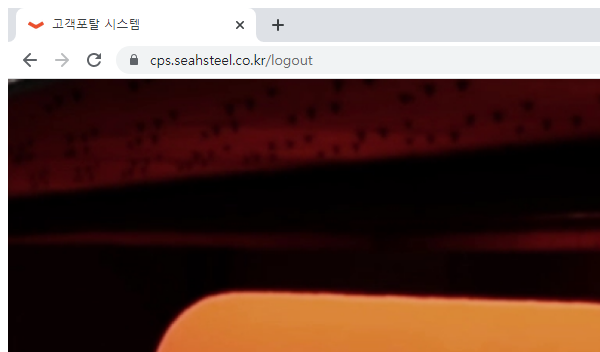
Task: 세아제강 RPA Project(영업오더 - 오더 및 납품 생성)
Workflow: 0301_오더_생성_결과_업데이트

Step 1: Attach Browser 'chrome.exe  고객포탈 시스템' in window '고객포탈 시스템' (chrome.exe)

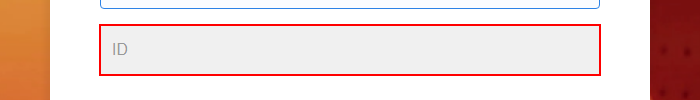
Step 2: type [CPS_ID] into the text box

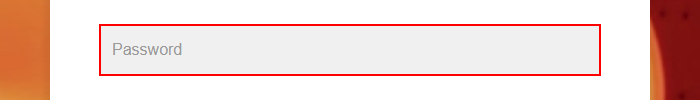
Step 3: type a value into the text box

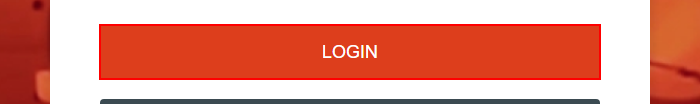
Step 4: click on the button

Step 5: Attach Browser 'chrome.exe  세아제강' in window '고객포탈 시스템' (chrome.exe) (same screen as step 1)

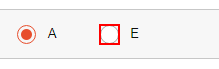
Step 6: click on the text box

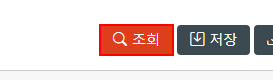
Step 7: click on the button

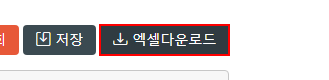
Step 8 [else]: click on the button

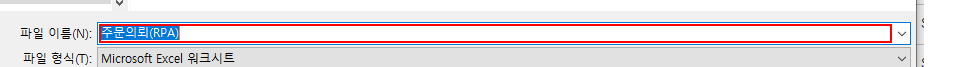
Step 9: type "[in_configDIC("PS_PATH_TEMP").ToString+in_configDIC("FILE_NAME_CPS").ToString+".xlsx"+"[k(enter)]"]" in window '다른 이름으로 저장' (chrome.exe)

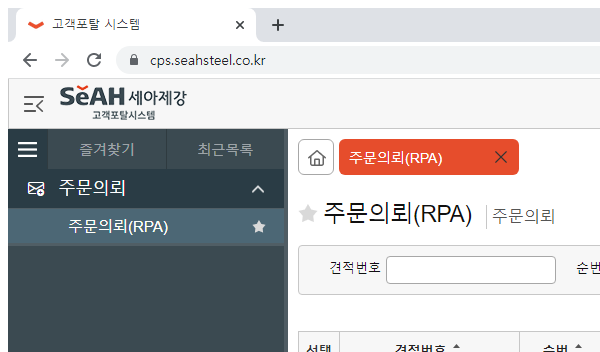
Step 10 [try]: Attach Browser 'chrome.exe  고객포탈 시스템' in window '고객포탈 시스템' (chrome.exe)

Step 11 [try]: click on the push button '확인' in window '고객포탈 시스템*' (chrome.exe) (no picture)

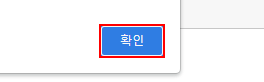
Step 12: click on the text box

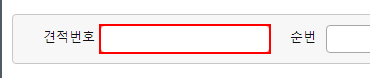
Step 13: type "[row("견적번호").ToString]" into the text box

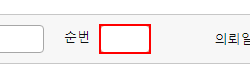
Step 14: type "[row("순번").ToString]" into the text box

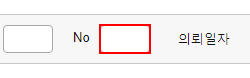
Step 15: type "[row("NO").ToString]" into the text box

Step 16: click on the button (same screen as step 7)

Step 17: Attach Browser '        Page' in window '고객포탈 시스템' (chrome.exe) (no picture)

Step 18: get-text from the tbody (no picture)

Step 19 [then]: Attach Browser 'chrome.exe  고객포탈 시스템' in window '고객포탈 시스템' (chrome.exe) (no picture)

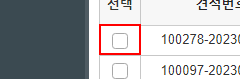
Step 20: check the text box

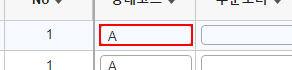
Step 21: type "F[k(enter)]" into the element

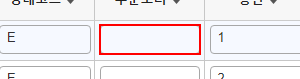
Step 22: type "[row("오더번호").ToString+ "[k(enter)]"]" into the element

Step 23 [else]: type "X[k(enter)]" into the element (same screen as step 21)

Step 24: type "[row("오더번호").ToString+ "[k(enter)]"]" into the element (same screen as step 22)

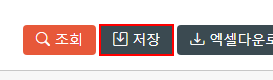
Step 25 [then]: click on the button
